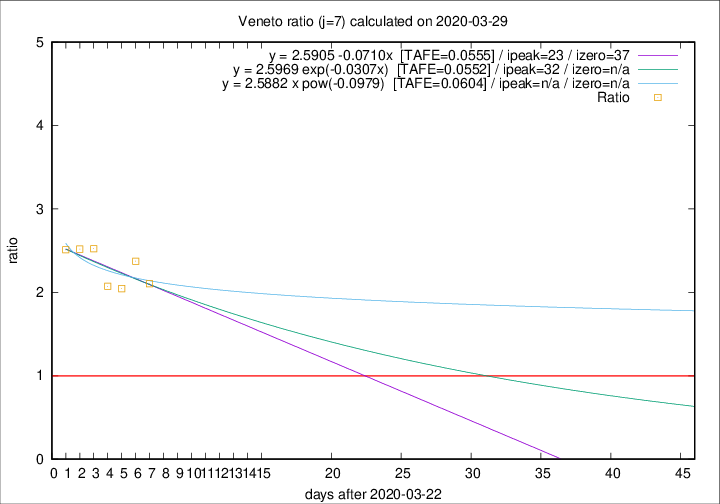

The file beside this chart, header and first rows:
2020-03-29, 30, 392, 223, 106, 2.1038
2020-03-28, 49, 362, 216, 91, 2.374
2020-03-27, 26, 313, 182, 89, 2.045
2020-03-26, 29, 287, 172, 83, 2.072
2020-03-25, 42, 258, 164, 65, 2.523
2020-03-24, 24, 216, 136, 54, 2.518
2020-03-23, 23, 192, 123, 49, 2.51
